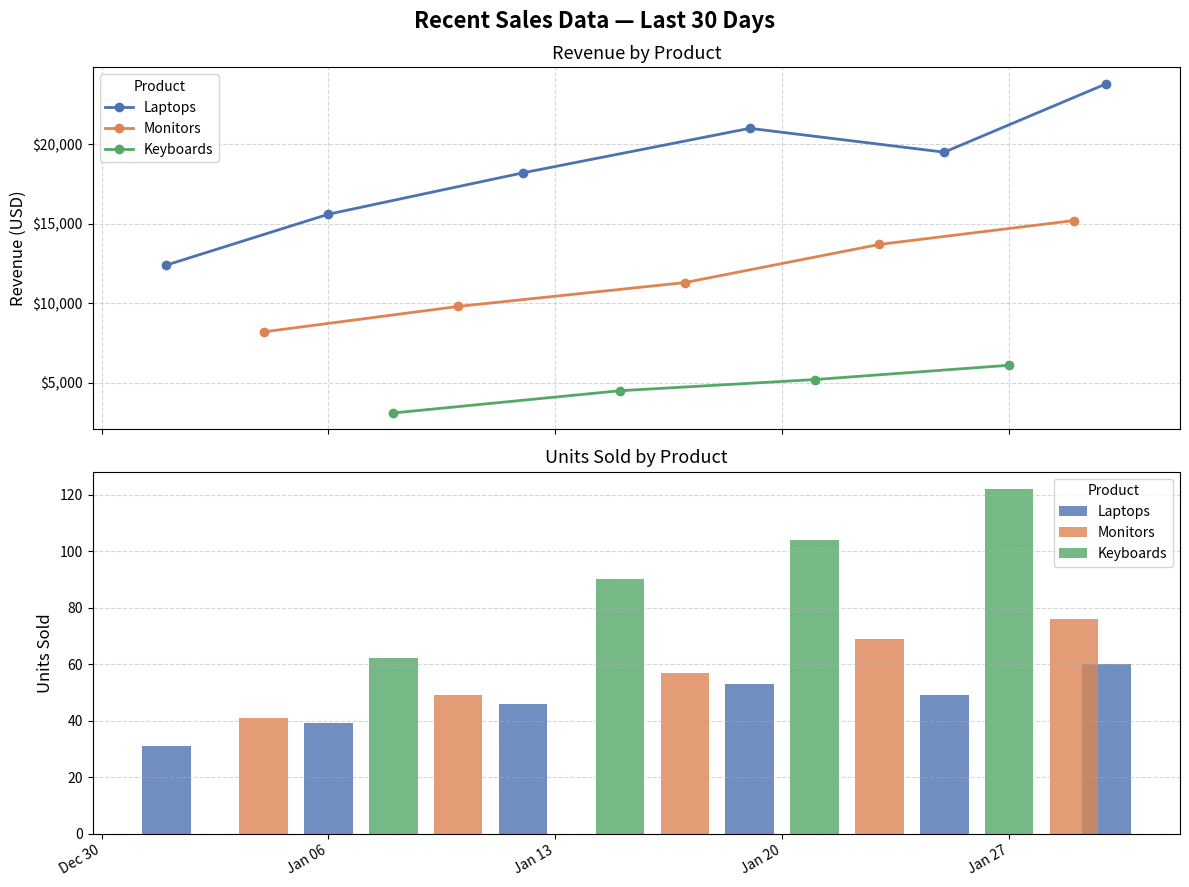

Recreate this plot in Python.
import matplotlib.pyplot as plt
import matplotlib.dates as mdates
from datetime import datetime, timedelta

# --- Stub Data ---
def get_sales_data():
    """Returns stubbed recent sales data for the last 30 days."""
    base_date = datetime(2026, 1, 30)
    data = [
        {"date": base_date - timedelta(days=29), "product": "Laptops",     "revenue": 12400, "units": 31},
        {"date": base_date - timedelta(days=26), "product": "Monitors",    "revenue":  8200, "units": 41},
        {"date": base_date - timedelta(days=24), "product": "Laptops",     "revenue": 15600, "units": 39},
        {"date": base_date - timedelta(days=22), "product": "Keyboards",   "revenue":  3100, "units": 62},
        {"date": base_date - timedelta(days=20), "product": "Monitors",    "revenue":  9800, "units": 49},
        {"date": base_date - timedelta(days=18), "product": "Laptops",     "revenue": 18200, "units": 46},
        {"date": base_date - timedelta(days=15), "product": "Keyboards",   "revenue":  4500, "units": 90},
        {"date": base_date - timedelta(days=13), "product": "Monitors",    "revenue": 11300, "units": 57},
        {"date": base_date - timedelta(days=11), "product": "Laptops",     "revenue": 21000, "units": 53},
        {"date": base_date - timedelta(days=9),  "product": "Keyboards",   "revenue":  5200, "units": 104},
        {"date": base_date - timedelta(days=7),  "product": "Monitors",    "revenue": 13700, "units": 69},
        {"date": base_date - timedelta(days=5),  "product": "Laptops",     "revenue": 19500, "units": 49},
        {"date": base_date - timedelta(days=3),  "product": "Keyboards",   "revenue":  6100, "units": 122},
        {"date": base_date - timedelta(days=1),  "product": "Monitors",    "revenue": 15200, "units": 76},
        {"date": base_date,                      "product": "Laptops",     "revenue": 23800, "units": 60},
    ]
    return data


def group_by_product(data):
    """Groups data by product, returning sorted dates, revenues, and units."""
    products = {}
    for row in data:
        p = row["product"]
        if p not in products:
            products[p] = {"dates": [], "revenue": [], "units": []}
        products[p]["dates"].append(row["date"])
        products[p]["revenue"].append(row["revenue"])
        products[p]["units"].append(row["units"])
    return products


def plot_sales(data):
    products = group_by_product(data)
    colors = {"Laptops": "#4C72B0", "Monitors": "#DD8452", "Keyboards": "#55A868"}

    fig, axes = plt.subplots(2, 1, figsize=(12, 9), sharex=True)
    fig.suptitle("Recent Sales Data — Last 30 Days", fontsize=16, fontweight="bold", y=0.98)

    # --- Top chart: Revenue ---
    ax1 = axes[0]
    for product, series in products.items():
        ax1.plot(
            series["dates"], series["revenue"],
            marker="o", linewidth=2, markersize=6,
            color=colors.get(product), label=product,
        )
    ax1.set_ylabel("Revenue (USD)", fontsize=12)
    ax1.set_title("Revenue by Product", fontsize=13)
    ax1.yaxis.set_major_formatter(plt.FuncFormatter(lambda x, _: f"${x:,.0f}"))
    ax1.legend(title="Product", fontsize=10)
    ax1.grid(True, linestyle="--", alpha=0.5)

    # --- Bottom chart: Units Sold ---
    ax2 = axes[1]
    for product, series in products.items():
        ax2.bar(
            series["dates"], series["units"],
            width=1.5, color=colors.get(product), label=product, alpha=0.8,
        )
    ax2.set_ylabel("Units Sold", fontsize=12)
    ax2.set_title("Units Sold by Product", fontsize=13)
    ax2.xaxis.set_major_formatter(mdates.DateFormatter("%b %d"))
    ax2.xaxis.set_major_locator(mdates.WeekdayLocator(interval=1))
    ax2.legend(title="Product", fontsize=10)
    ax2.grid(True, linestyle="--", alpha=0.5, axis="y")

    fig.autofmt_xdate(rotation=30)
    plt.tight_layout()
    plt.savefig("sales_plot.png", dpi=150, bbox_inches="tight")
    print("Plot saved to sales_plot.png")
    plt.show()


if __name__ == "__main__":
    sales_data = get_sales_data()
    plot_sales(sales_data)
